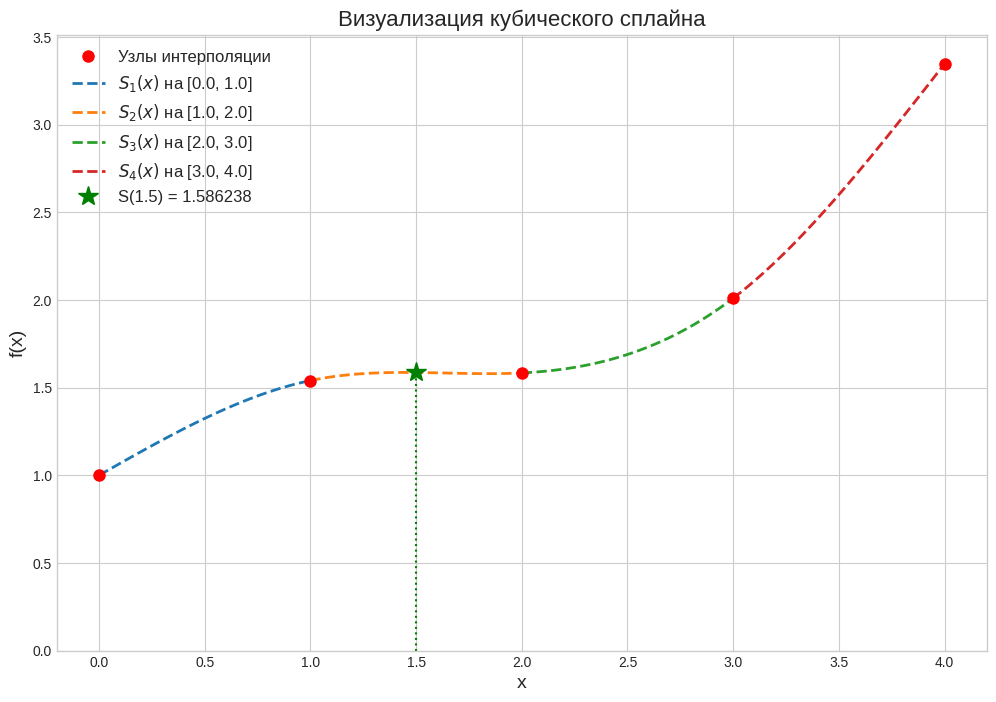

The script that saved this image:
import numpy as np
import matplotlib.pyplot as plt

# --- ШАГ 1: Вставьте сюда данные из вывода вашей C++ программы ---

# Узлы интерполяции
x_nodes = [0.0, 1.0, 2.0, 3.0, 4.0]
f_nodes = [1.0, 1.5403, 1.5839, 2.01, 3.3464]

# Точка для вычисления
x_star = 1.5

# Коэффициенты сплайнов [a, b, c, d] для каждого интервала
# Скопируйте их из блока "Шаг 2: Коэффициенты кубических сплайнов"
coefficients = [
    # Интервал 1: [0.0, 1.0]
    [1.00000000, 0.68441071, 0.00000000, -0.14411071],
    # Интервал 2: [1.0, 2.0]
    [1.54030000, 0.25207857, -0.43233214, 0.22385357],
    # Интервал 3: [2.0, 3.0]
    [1.58390000, 0.05897500, 0.23922857, 0.12789643],
    # Интервал 4: [3.0, 4.0]
    [2.01000000, 0.92112143, 0.62291786, -0.20763929]
]

# --- Конец блока для вставки данных ---


# Функция для вычисления значения сплайна в точке
def evaluate_spline_segment(x, interval_index):
    """Вычисляет значение одного куска сплайна."""
    a, b, c, d = coefficients[interval_index]
    x_i = x_nodes[interval_index]
    dx = x - x_i
    return a + b * dx + c * dx**2 + d * dx**3

# Настройка и создание графика
plt.style.use('seaborn-v0_8-whitegrid')
fig, ax = plt.subplots(figsize=(12, 8))

# 1. Рисуем исходные узлы
ax.plot(x_nodes, f_nodes, 'o', color='red', markersize=8, zorder=10, label='Узлы интерполяции')

# 2. Рисуем каждый кубический сегмент отдельно
for i in range(len(coefficients)):
    # Создаем 100 точек внутри каждого интервала для гладкой кривой
    x_segment = np.linspace(x_nodes[i], x_nodes[i+1], 100)
    y_segment = evaluate_spline_segment(x_segment, i)
    
    # Используем LaTeX для красивого отображения формул в легенде
    label = f'$S_{i+1}(x)$ на [{x_nodes[i]}, {x_nodes[i+1]}]'
    ax.plot(x_segment, y_segment, '--', label=label, linewidth=2)

# 3. Отмечаем точку X* и результат
y_star = evaluate_spline_segment(x_star, 1) # Мы знаем, что 1.5 в интервале 1 (втором)
ax.plot(x_star, y_star, '*', color='green', markersize=15, zorder=11, label=f'S({x_star}) = {y_star:.6f}')
ax.vlines(x_star, 0, y_star, color='green', linestyle=':', linewidth=1.5)


# 4. Оформление
ax.set_title('Визуализация кубического сплайна', fontsize=16)
ax.set_xlabel('x', fontsize=14)
ax.set_ylabel('f(x)', fontsize=14)
ax.legend(fontsize=12)
ax.grid(True)
# Устанавливаем разумные пределы для осей
ax.set_ylim(bottom=0)

# Показать график
plt.show()